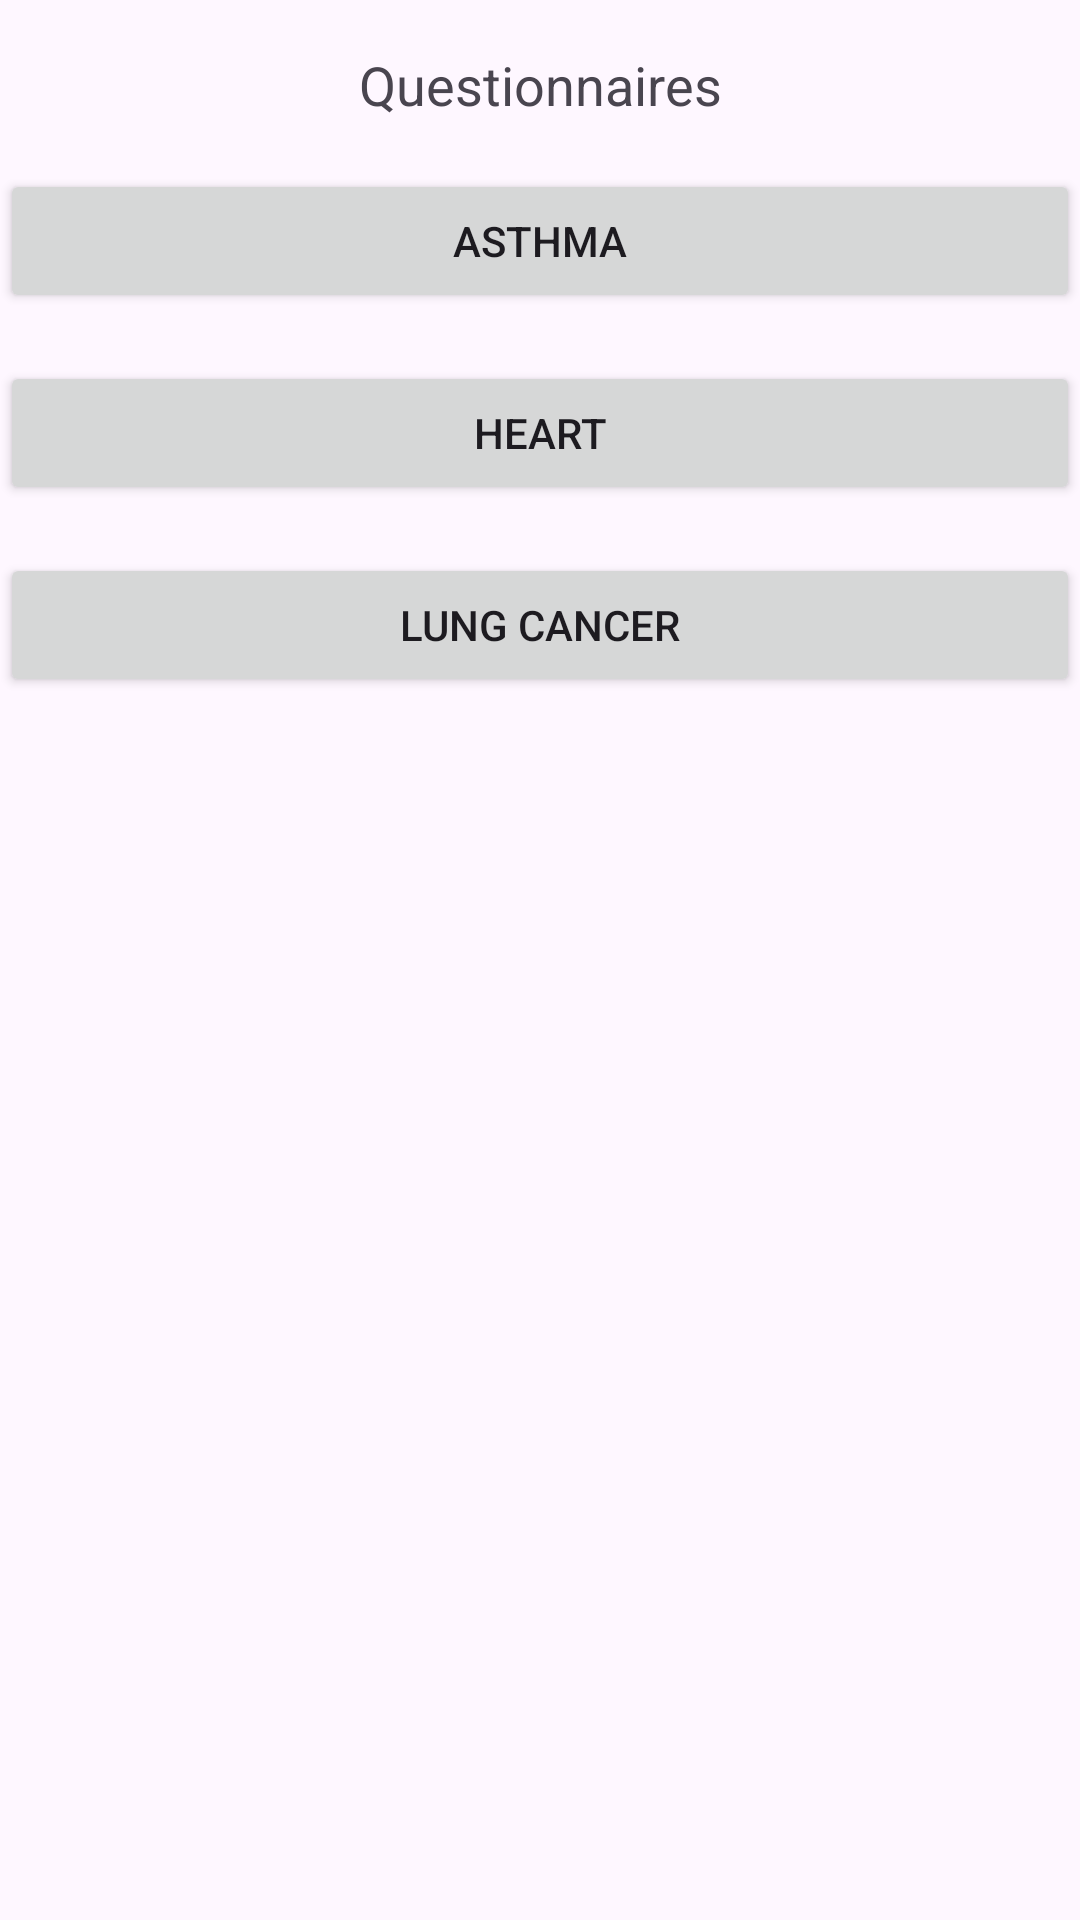

Reconstruct the res/layout file that produces this screen, plus the resources it refers to.
<!-- AndroidManifest.xml: application theme Theme.GroupProjectApp -->
<!-- res/layout/activity_questionnaire.xml -->
<?xml version="1.0" encoding="utf-8"?>
<androidx.constraintlayout.widget.ConstraintLayout
    xmlns:android="http://schemas.android.com/apk/res/android"
    xmlns:app="http://schemas.android.com/apk/res-auto"
    xmlns:tools="http://schemas.android.com/tools"
    android:layout_width="match_parent"
    android:layout_height="match_parent"
    tools:context=".Questionnaire_Activity">

    <TextView
        android:id="@+id/textView"
        android:layout_width="wrap_content"
        android:layout_height="wrap_content"
        android:text="Questionnaires"
        android:textSize="18sp"
        app:layout_constraintTop_toTopOf="parent"
        app:layout_constraintStart_toStartOf="parent"
        app:layout_constraintEnd_toEndOf="parent"
        app:layout_constraintBottom_toTopOf="@+id/buttonAsthma"
        android:layout_marginTop="16dp" />

    <Button
        android:id="@+id/buttonAsthma"
        android:layout_width="0dp"
        android:layout_height="wrap_content"
        android:text="Asthma"
        app:layout_constraintTop_toBottomOf="@+id/textView"
        app:layout_constraintStart_toStartOf="parent"
        app:layout_constraintEnd_toEndOf="parent"
        android:layout_marginTop="16dp" />

    <Button
        android:id="@+id/buttonHeart"
        android:layout_width="0dp"
        android:layout_height="wrap_content"
        android:text="Heart"
        app:layout_constraintTop_toBottomOf="@+id/buttonAsthma"
        app:layout_constraintStart_toStartOf="parent"
        app:layout_constraintEnd_toEndOf="parent"
        android:layout_marginTop="16dp" />

    <Button
        android:id="@+id/buttonLungCancer"
        android:layout_width="0dp"
        android:layout_height="wrap_content"
        android:text="Lung cancer"
        app:layout_constraintTop_toBottomOf="@+id/buttonHeart"
        app:layout_constraintStart_toStartOf="parent"
        app:layout_constraintEnd_toEndOf="parent"
        android:layout_marginTop="16dp" />

</androidx.constraintlayout.widget.ConstraintLayout>
<!-- resources referenced by this layout -->
<resources>
  <style name="Theme.GroupProjectApp" parent="Base.Theme.GroupProjectApp" />
  <style name="Base.Theme.GroupProjectApp" parent="Theme.Material3.DayNight.NoActionBar">
          
          
      </style>
</resources>
